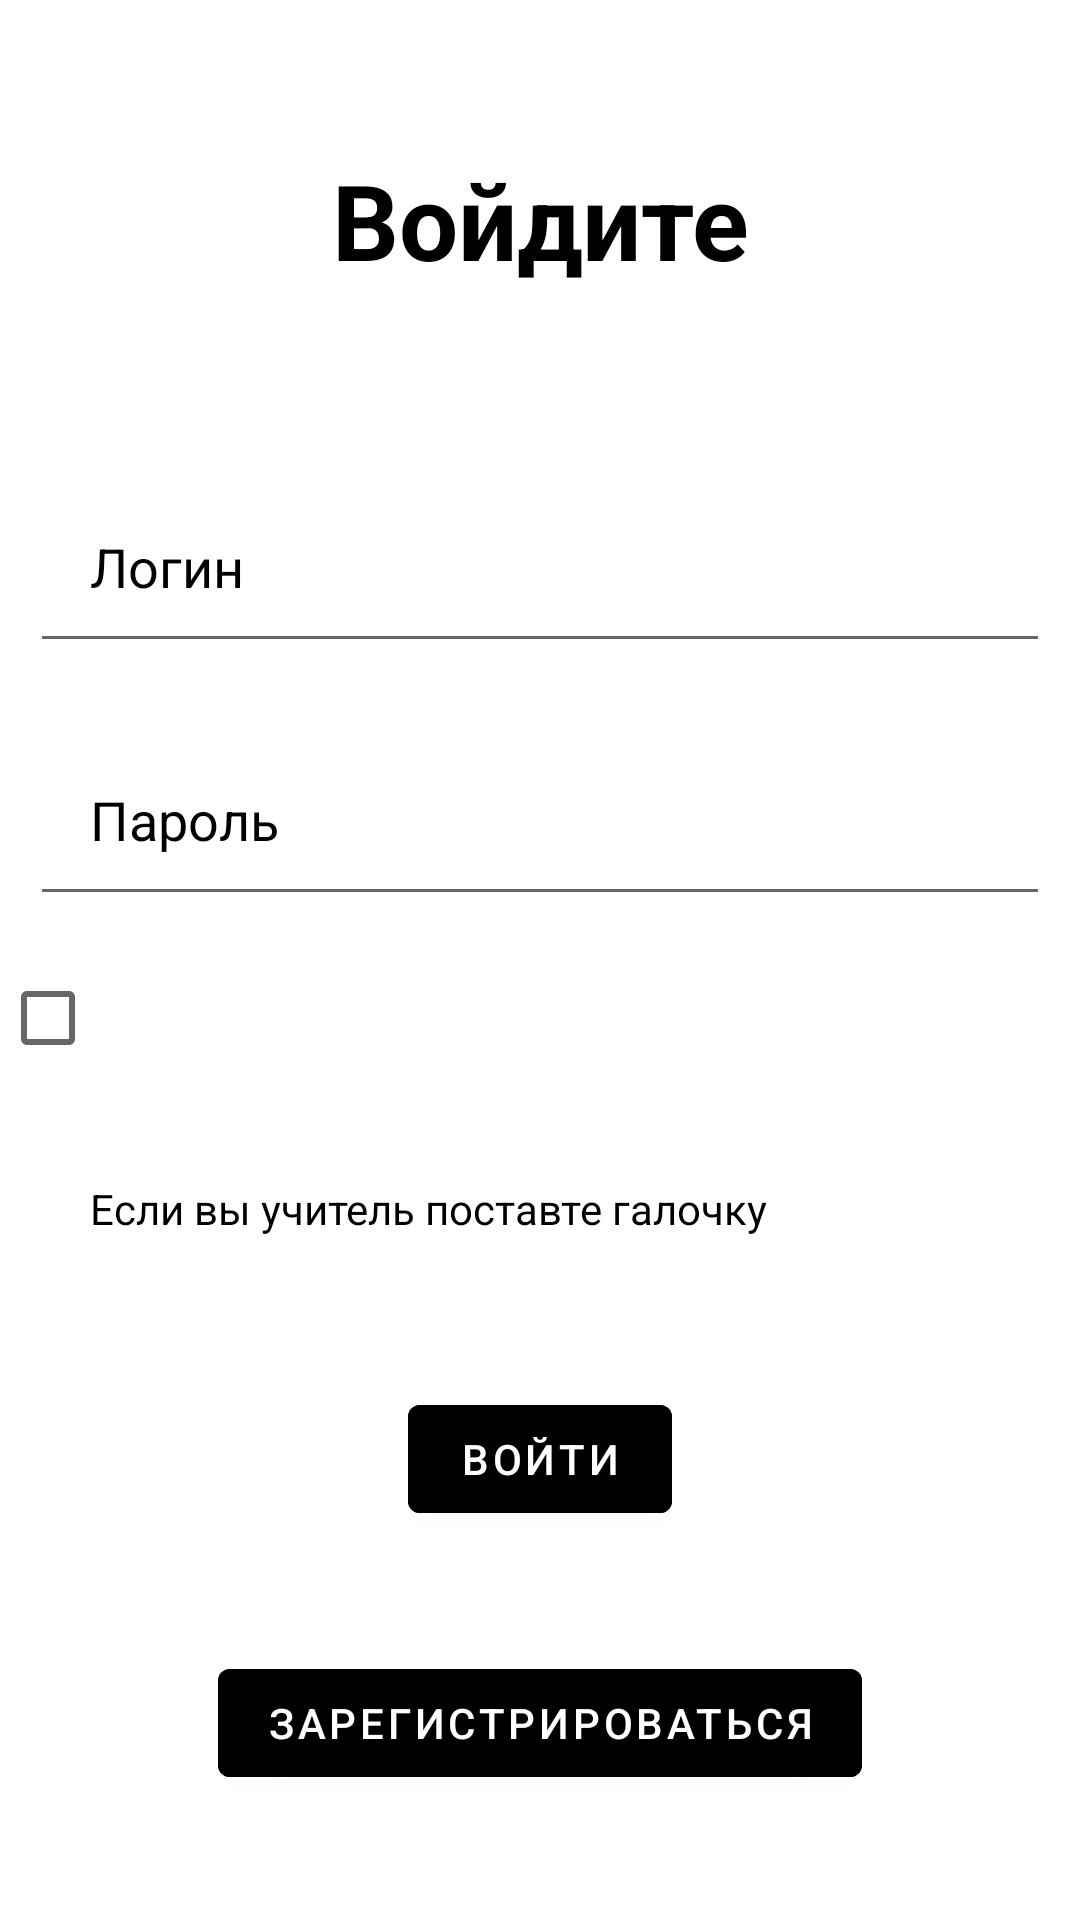

Here is an Android app screen rendered from its layout file. Give the layout XML and the strings, colors and styles it references.
<!-- AndroidManifest.xml: application theme Theme.Proekt -->
<!-- res/layout/activity_main3.xml -->
<?xml version="1.0" encoding="utf-8"?>
<RelativeLayout xmlns:android="http://schemas.android.com/apk/res/android"
    xmlns:app="http://schemas.android.com/apk/res-auto"
    xmlns:tools="http://schemas.android.com/tools"
    android:layout_width="match_parent"
    android:layout_height="match_parent"
    tools:context=".MainActivity3"
    android:background="@color/white"
    >
    <TextView
        android:layout_width="match_parent"
        android:layout_height="wrap_content"
        android:text="Войдите"
        android:id="@+id/sign"
        android:textColor="@color/black"
        android:textSize="35dp"
        android:layout_margin="50dp"
        android:textStyle="bold"
        android:gravity="center"
        />

    <EditText
        android:id="@+id/login"
        android:layout_width="match_parent"
        android:layout_height="wrap_content"
        android:layout_below="@+id/sign"
        android:layout_marginStart="10dp"
        android:layout_marginTop="10dp"
        android:layout_marginEnd="10dp"
        android:layout_marginBottom="10dp"
        android:drawableLeft="@drawable/baseline_account_circle_24"
        android:hint="Логин"
        android:padding="20dp"
        android:textColor="@color/black"
        android:textColorHint="@color/black"
        />



    <EditText
        android:id="@+id/password"
        android:layout_width="match_parent"
        android:layout_height="wrap_content"
        android:layout_below="@+id/login"
        android:layout_marginStart="10dp"
        android:layout_marginTop="10dp"
        android:layout_marginEnd="10dp"
        android:layout_marginBottom="10dp"
        android:drawableLeft="@drawable/baseline_dialpad_24"
        android:hint="Пароль"
        android:inputType="textPassword"
        android:padding="20dp"
        android:textColor="@color/black"
        android:textColorHint="@color/black" />

    <CheckBox
        android:layout_width="match_parent"
        android:layout_height="wrap_content"
        android:id="@+id/checkbox"
        android:layout_below="@+id/password"/>
    <TextView
        android:layout_width="match_parent"
        android:layout_height="wrap_content"
        android:id="@+id/teach"
        android:layout_below="@+id/checkbox"
        android:text="Если вы учитель поставте галочку"
        android:layout_marginStart="10dp"
        android:layout_marginTop="10dp"
        android:layout_marginEnd="10dp"
        android:layout_marginBottom="10dp"
        android:padding="20dp"
        android:textColor="@color/black"
        android:textColorHint="@color/black"
        />

    <com.google.android.material.button.MaterialButton
        android:layout_width="wrap_content"
        android:layout_height="wrap_content"
        android:id="@+id/signbtn"
        android:layout_below="@+id/teach"
        android:text="Войти"
        android:backgroundTint="@color/black"
        android:layout_centerHorizontal="true"
        android:textColor="@color/white"
        android:layout_margin="20dp"
        />

    <com.google.android.material.button.MaterialButton
        android:id="@+id/regbtn"
        android:layout_width="wrap_content"
        android:textColor="@color/white"
        android:layout_height="wrap_content"
        android:layout_below="@+id/signbtn"
        android:layout_centerHorizontal="true"
        android:layout_marginStart="20dp"
        android:layout_marginTop="20dp"
        android:layout_marginEnd="20dp"
        android:layout_marginBottom="20dp"
        android:backgroundTint="@color/black"
        android:text="Зарегистрироваться" />
</RelativeLayout>
<!-- resources referenced by this layout -->
<resources>
  <style name="Theme.Proekt" parent="Theme.MaterialComponents.DayNight.DarkActionBar">
          
          <item name="colorPrimary">@color/purple_500</item>
          <item name="colorPrimaryVariant">@color/purple_700</item>
          <item name="colorOnPrimary">@color/white</item>
          
          <item name="colorSecondary">@color/teal_200</item>
          <item name="colorSecondaryVariant">@color/teal_700</item>
          <item name="colorOnSecondary">@color/black</item>
          
          <item name="android:statusBarColor">?attr/colorPrimaryVariant</item>
          
      </style>
  <!-- not gathered from this repository: default colours our renderer supplied (Android Studio template values) -->
  <color name="purple_500">#FF6200EE</color>
  <color name="purple_700">#FF3700B3</color>
  <color name="teal_200">#FF03DAC5</color>
  <color name="teal_700">#FF018786</color>
  <color name="black">#FF000000</color>
  <color name="white">#FFFFFFFF</color>
</resources>
